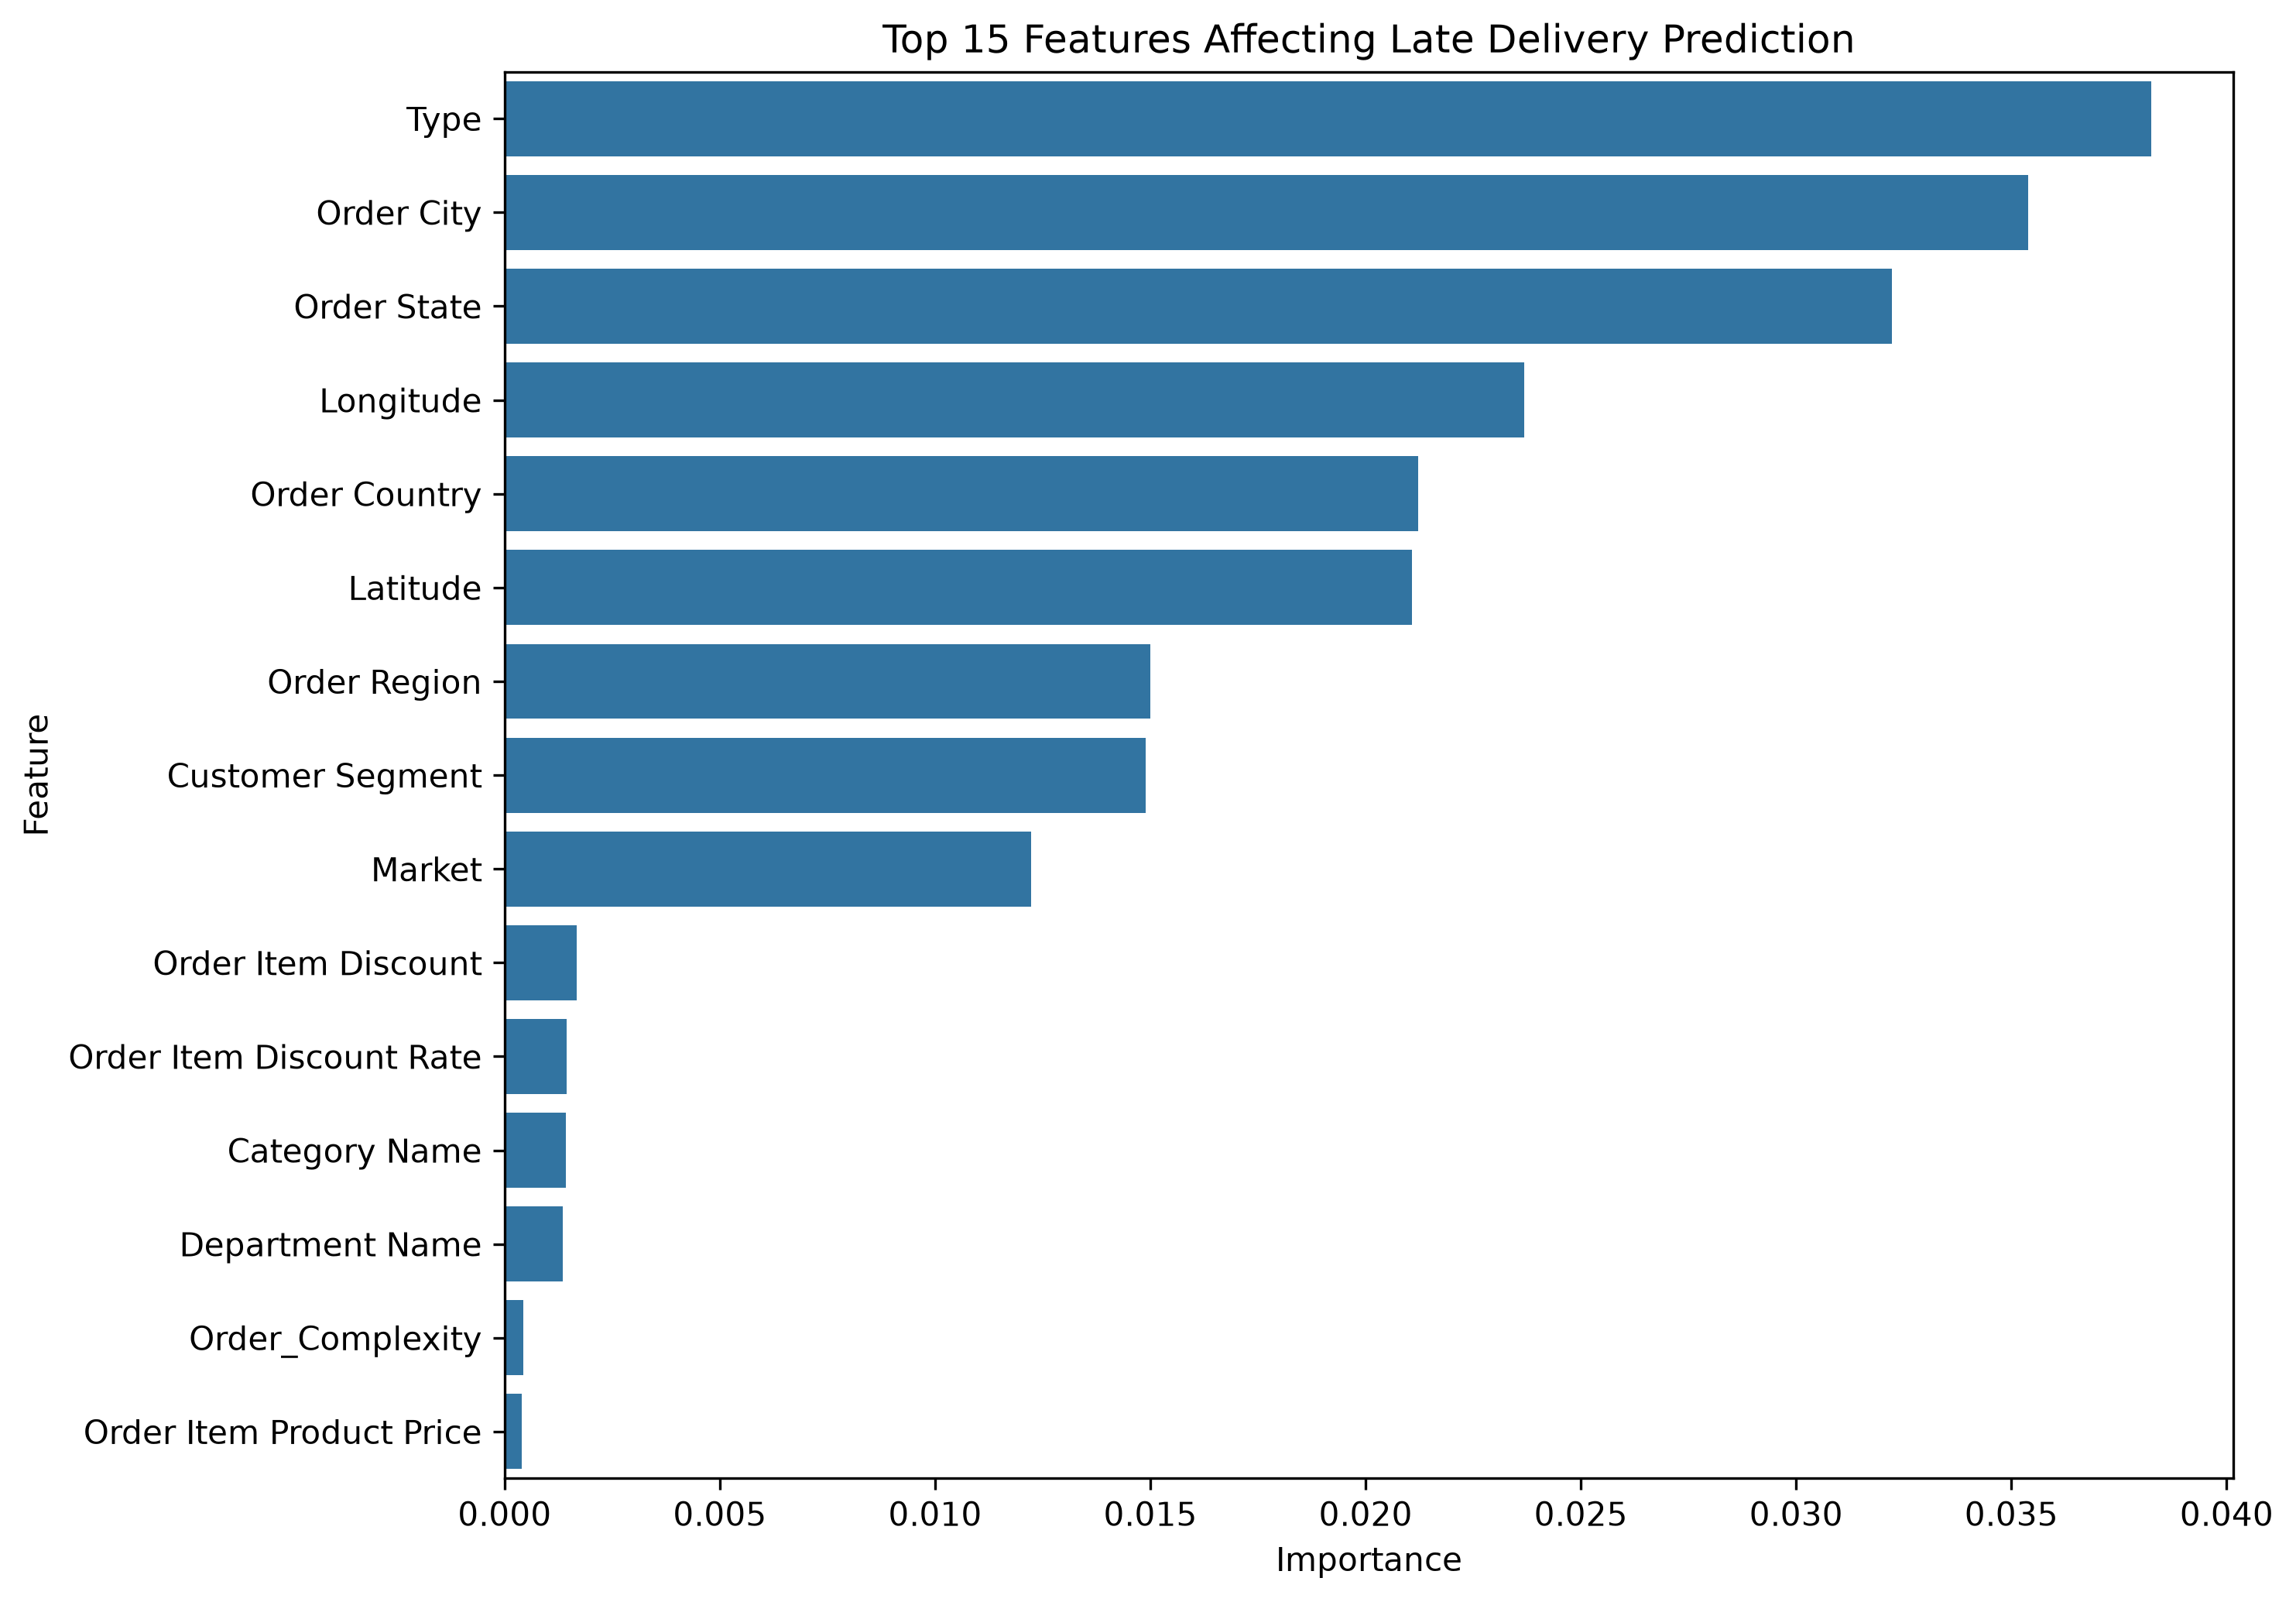

The data file committed next to this chart (first rows):
Feature, Importance
Type, 0.03825
Order City, 0.03539
Order State, 0.03223
Longitude, 0.02369
Order Country, 0.02122
Latitude, 0.02107
Order Region, 0.015
Customer Segment, 0.01489
Market, 0.01223
Order Item Discount, 0.001666
Order Item Discount Rate, 0.001446
Category Name, 0.001417
Department Name, 0.001343
Order_Complexity, 0.0004391
Order Item Product Price, 0.0003971
Order Item Quantity, 0.0003392
Product Price, 0.0002701
Shipping Mode, -0.001175
Shipping_Pressure_Index, -0.005338
Scheduled_Duration_Category, -0.006416
Days for shipment (scheduled), -0.01832
